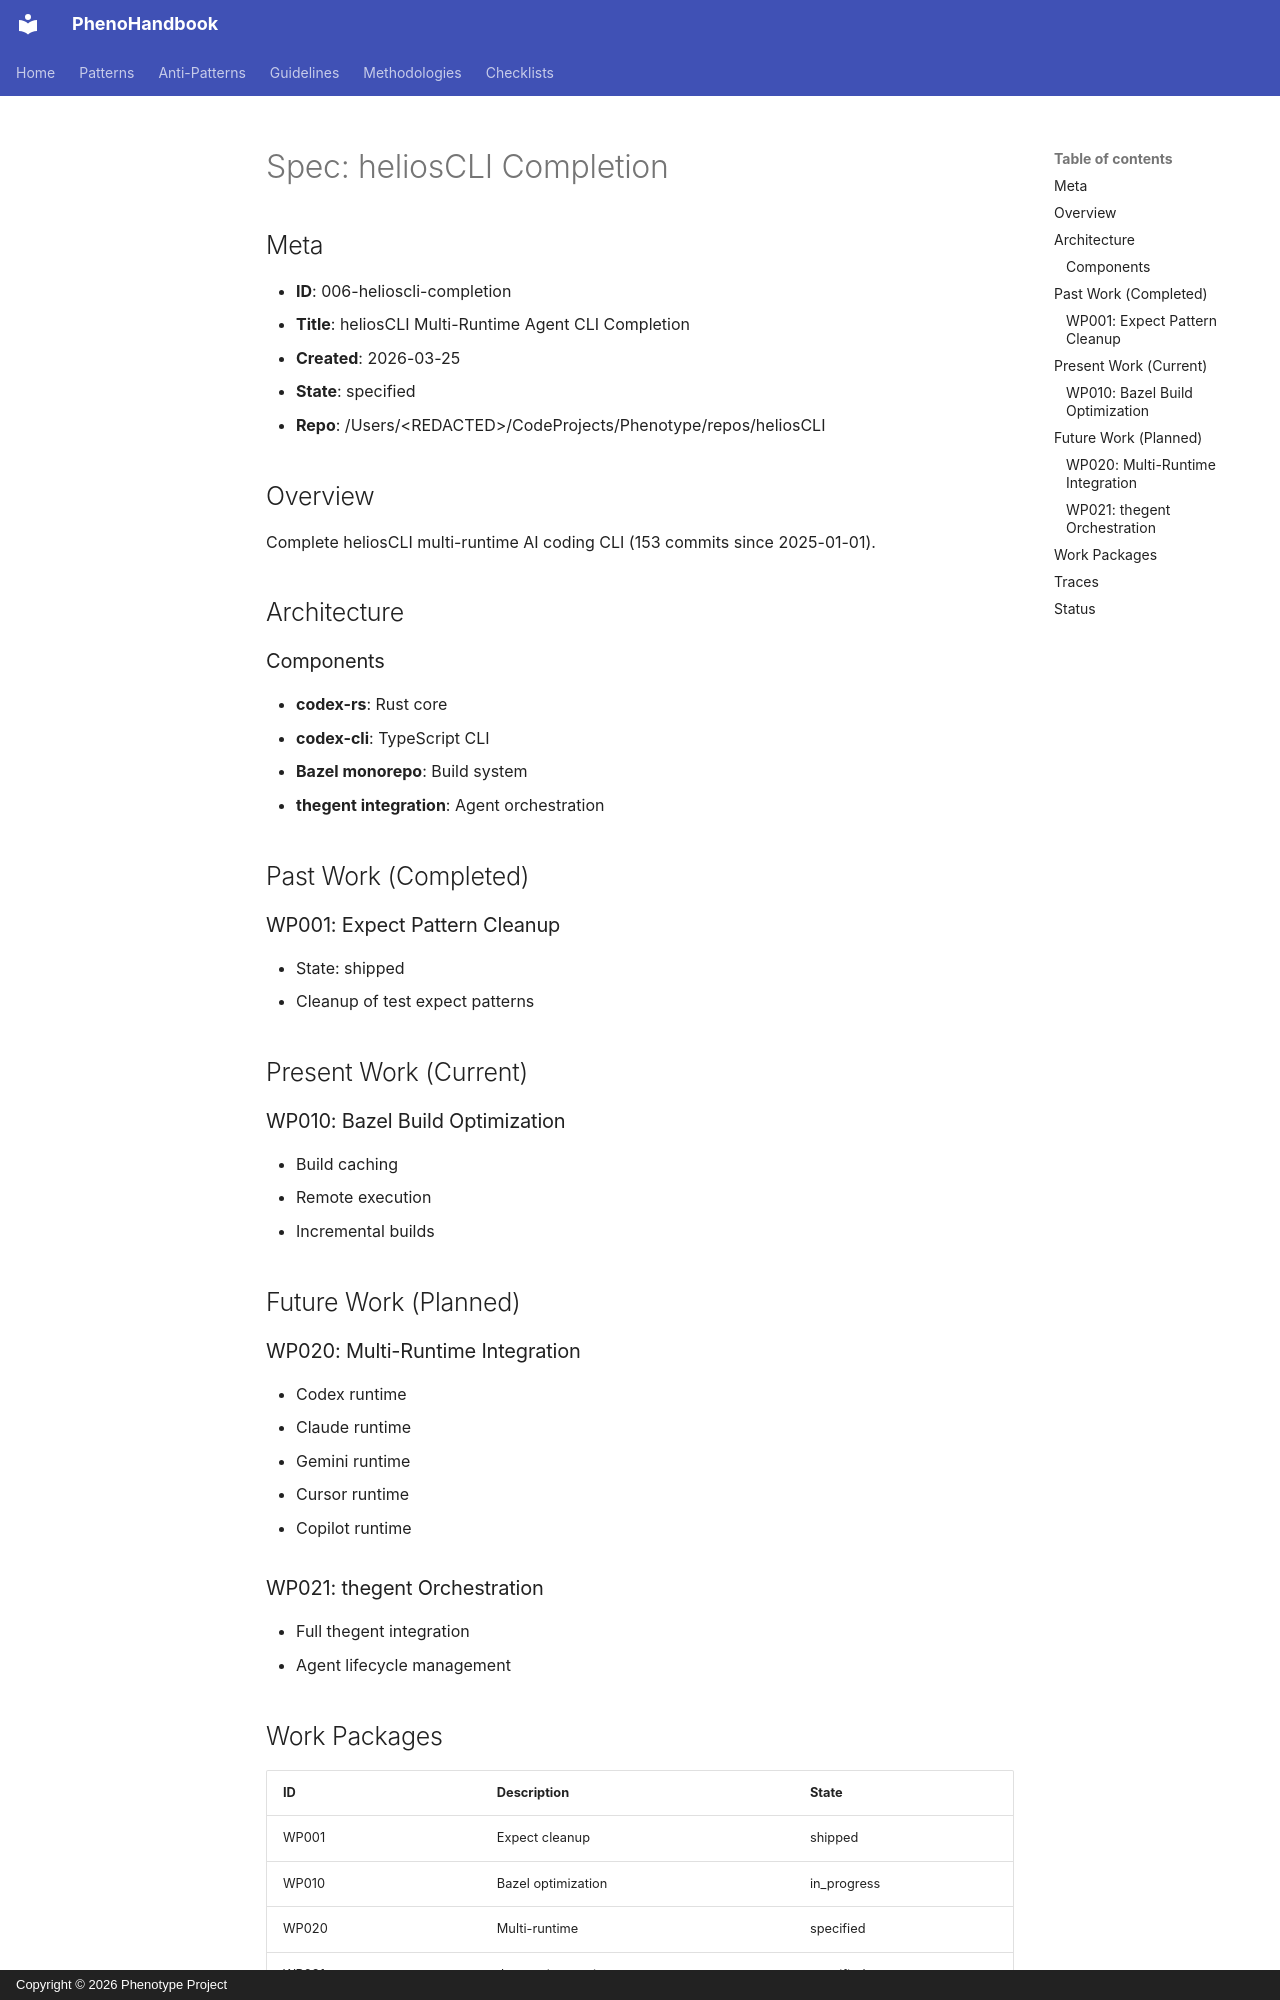

repository: KooshaPari/PhenoShared · page: specs/006-helioscli-completion/spec/index.html · generator: mkdocs · copyright: Copyright © 2026 Phenotype Project

# Spec: heliosCLI Completion

## Meta

- **ID**: 006-helioscli-completion
- **Title**: heliosCLI Multi-Runtime Agent CLI Completion
- **Created**: 2026-03-25
- **State**: specified
- **Repo**: /Users/&lt;REDACTED&gt;/CodeProjects/Phenotype/repos/heliosCLI

## Overview

Complete heliosCLI multi-runtime AI coding CLI (153 commits since 2025-01-01).

## Architecture

### Components
- **codex-rs**: Rust core
- **codex-cli**: TypeScript CLI
- **Bazel monorepo**: Build system
- **thegent integration**: Agent orchestration

## Past Work (Completed)

### WP001: Expect Pattern Cleanup
- State: shipped
- Cleanup of test expect patterns

## Present Work (Current)

### WP010: Bazel Build Optimization
- Build caching
- Remote execution
- Incremental builds

## Future Work (Planned)

### WP020: Multi-Runtime Integration
- Codex runtime
- Claude runtime
- Gemini runtime
- Cursor runtime
- Copilot runtime

### WP021: thegent Orchestration
- Full thegent integration
- Agent lifecycle management
